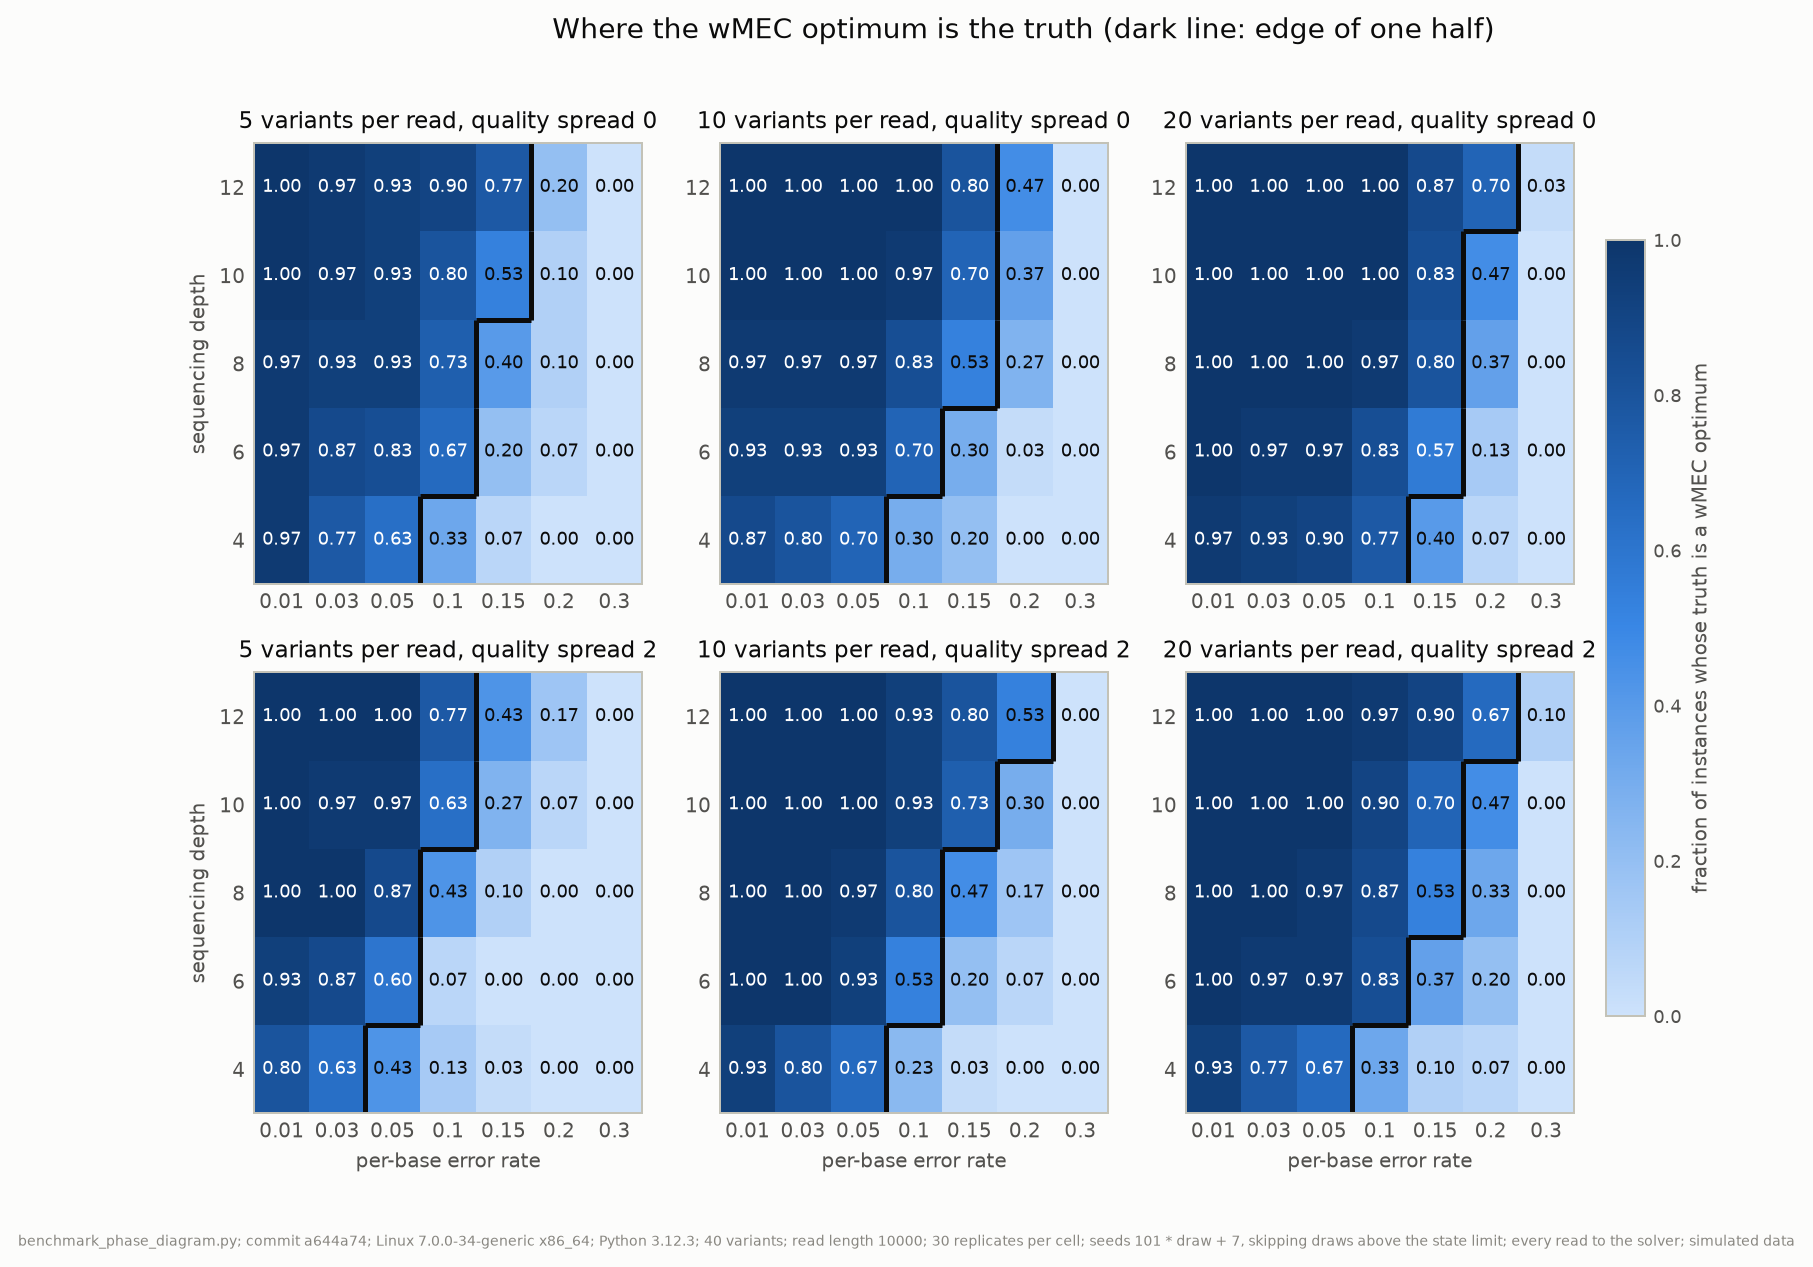

Data behind this chart, as committed beside it:
# benchmark_phase_diagram.py; commit a64…
# 40 variants; read length 10000; 30 rep…, skipping draws above the state limit; ev…
# coverages [4, 6, 8, 10, 12]; error rates [0.01, 0.03, 0.05, 0.1, 0.15, 0.2, 0.3]; heterozygosities [0.0005, 0.001, 0.002]; quality spreads [0.0, 2.0]
coverage, error_rate, heterozygosity, variants_per_read, quality_spread, truth_optimal, gap, gap_worst, switch, margin_info, posterior_info, instances_with_switch, replicates, skipped
4, 0.01, 0.0005, 5.0, 0.0, 0.9667, 0.1532, 4.595, 0.0008547, 0.9605, 0.9737, 1, 30, 0
4, 0.01, 0.0005, 5.0, 2.0, 0.8, 0.1977, 4.25, 0.008547, 0.98, 0.9777, 6, 30, 0
4, 0.01, 0.001, 10.0, 0.0, 0.8667, 0.7659, 9.19, 0.01282, 0.9456, 0.9499, 7, 30, 0
4, 0.01, 0.001, 10.0, 2.0, 0.9333, 0.02334, 0.4374, 0.002564, 0.9934, 1.0, 2, 30, 0
4, 0.01, 0.002, 20.0, 0.0, 0.9667, 0.1532, 4.595, 0.005128, 0.991, 1.0, 3, 30, 0
4, 0.01, 0.002, 20.0, 2.0, 0.9333, 0.02207, 0.4542, 0.003419, 1.0, 1.0, 2, 30, 0
4, 0.03, 0.0005, 5.0, 0.0, 0.7667, 0.927, 6.952, 0.02393, 0.9606, 0.9496, 13, 30, 0
4, 0.03, 0.0005, 5.0, 2.0, 0.6333, 0.6459, 5.445, 0.0188, 0.9767, 0.9755, 11, 30, 0
4, 0.03, 0.001, 10.0, 0.0, 0.8, 0.927, 6.952, 0.01624, 0.9336, 0.939, 8, 30, 0
4, 0.03, 0.001, 10.0, 2.0, 0.8, 0.1383, 1.371, 0.01026, 0.9871, 0.991, 6, 30, 0
4, 0.03, 0.002, 20.0, 0.0, 0.9333, 0.3476, 6.952, 0.008547, 0.9568, 1.0, 5, 30, 0
4, 0.03, 0.002, 20.0, 2.0, 0.7667, 0.2899, 3.866, 0.01197, 0.9508, 0.9479, 7, 30, 0
4, 0.05, 0.0005, 5.0, 0.0, 0.6333, 1.276, 5.889, 0.0359, 0.9342, 0.9505, 18, 30, 0
4, 0.05, 0.0005, 5.0, 2.0, 0.4333, 1.521, 7.246, 0.03419, 0.9557, 0.9567, 17, 30, 0
4, 0.05, 0.001, 10.0, 0.0, 0.7, 1.374, 8.833, 0.03077, 0.9181, 0.9296, 14, 30, 0
4, 0.05, 0.001, 10.0, 2.0, 0.6667, 0.4061, 3.378, 0.0188, 0.9643, 0.9635, 10, 30, 0
4, 0.05, 0.002, 20.0, 0.0, 0.9, 0.3926, 5.889, 0.01282, 0.9689, 0.9939, 7, 30, 0
4, 0.05, 0.002, 20.0, 2.0, 0.6667, 0.8093, 6.343, 0.01966, 0.9441, 0.9446, 10, 30, 0
4, 0.1, 0.0005, 5.0, 0.0, 0.3333, 2.344, 8.789, 0.06838, 0.8522, 0.8613, 25, 30, 0
4, 0.1, 0.0005, 5.0, 2.0, 0.1333, 4.192, 13.19, 0.09829, 0.855, 0.8583, 26, 30, 0
4, 0.1, 0.001, 10.0, 0.0, 0.3, 2.783, 8.789, 0.08632, 0.886, 0.9119, 23, 30, 0
4, 0.1, 0.001, 10.0, 2.0, 0.2333, 1.908, 7.399, 0.06325, 0.915, 0.9057, 23, 30, 0
4, 0.1, 0.002, 20.0, 0.0, 0.7667, 0.6592, 4.394, 0.05641, 0.9611, 0.9617, 23, 30, 0
4, 0.1, 0.002, 20.0, 2.0, 0.3333, 1.603, 6.867, 0.04615, 0.8805, 0.8821, 21, 30, 0
4, 0.15, 0.0005, 5.0, 0.0, 0.06667, 5.609, 12.14, 0.1726, 0.7928, 0.8109, 30, 30, 0
4, 0.15, 0.0005, 5.0, 2.0, 0.03333, 6.926, 15.18, 0.1658, 0.8021, 0.8078, 29, 30, 0
4, 0.15, 0.001, 10.0, 0.0, 0.2, 4.741, 15.61, 0.1325, 0.8358, 0.8588, 28, 30, 0
4, 0.15, 0.001, 10.0, 2.0, 0.03333, 4.754, 12.98, 0.1444, 0.8374, 0.8281, 29, 30, 0
4, 0.15, 0.002, 20.0, 0.0, 0.4, 2.197, 8.673, 0.1, 0.8749, 0.8742, 27, 30, 0
4, 0.15, 0.002, 20.0, 2.0, 0.1, 2.772, 9.064, 0.09145, 0.8326, 0.8406, 27, 30, 0
4, 0.2, 0.0005, 5.0, 0.0, 0.0, 7.625, 18.02, 0.2444, 0.7096, 0.7307, 30, 30, 0
4, 0.2, 0.0005, 5.0, 2.0, 0.0, 8.716, 17.23, 0.2393, 0.7135, 0.7129, 30, 30, 0
4, 0.2, 0.001, 10.0, 0.0, 0.0, 7.394, 18.02, 0.2, 0.7359, 0.7528, 30, 30, 0
4, 0.2, 0.001, 10.0, 2.0, 0.0, 7.168, 14.75, 0.2248, 0.7592, 0.7637, 30, 30, 0
4, 0.2, 0.002, 20.0, 0.0, 0.06667, 4.852, 11.09, 0.2068, 0.8007, 0.7999, 30, 30, 0
4, 0.2, 0.002, 20.0, 2.0, 0.06667, 4.339, 11.3, 0.1684, 0.799, 0.8092, 28, 30, 0
4, 0.3, 0.0005, 5.0, 0.0, 0.0, 10.79, 17.79, 0.4043, 0.6173, 0.6309, 30, 30, 0
4, 0.3, 0.0005, 5.0, 2.0, 0.0, 9.858, 16.64, 0.3726, 0.6468, 0.6721, 30, 30, 0
4, 0.3, 0.001, 10.0, 0.0, 0.0, 10.65, 16.1, 0.3923, 0.5773, 0.6041, 30, 30, 0
4, 0.3, 0.001, 10.0, 2.0, 0.0, 10.04, 14.89, 0.3513, 0.6223, 0.6468, 30, 30, 0
4, 0.3, 0.002, 20.0, 0.0, 0.0, 9.97, 16.95, 0.3829, 0.6296, 0.6149, 30, 30, 0
4, 0.3, 0.002, 20.0, 2.0, 0.0, 8.647, 19.87, 0.3274, 0.6635, 0.6834, 30, 30, 0
6, 0.01, 0.0005, 5.0, 0.0, 0.9667, 0.1532, 4.595, 0.0008547, 1.0, 1.0, 1, 30, 0
6, 0.01, 0.0005, 5.0, 2.0, 0.9333, 0.06117, 1.206, 0.001709, 1.0, 1.0, 2, 30, 0
6, 0.01, 0.001, 10.0, 0.0, 0.9333, 0.4595, 9.19, 0.005983, 0.977, 0.9693, 3, 30, 0
6, 0.01, 0.001, 10.0, 2.0, 1.0, 3.197442310920451e-15, 1.0658141036401503e-14, 0.0, nan, nan, 0, 30, 0
6, 0.01, 0.002, 20.0, 0.0, 1.0, 1.2997010874945165e-14, 3.907985046680551e-14, 0.0, nan, nan, 0, 30, 0
6, 0.01, 0.002, 20.0, 2.0, 1.0, 5.2698586235540766e-15, 1.9539925233402755e-14, 0.0, nan, nan, 0, 30, 0
6, 0.03, 0.0005, 5.0, 0.0, 0.8667, 0.4635, 3.476, 0.009402, 0.9816, 0.99, 8, 30, 0
6, 0.03, 0.0005, 5.0, 2.0, 0.8667, 0.188, 3.183, 0.005128, 0.973, 0.973, 4, 30, 0
6, 0.03, 0.001, 10.0, 0.0, 0.9333, 0.3476, 6.952, 0.005128, 0.9583, 0.956, 2, 30, 0
6, 0.03, 0.001, 10.0, 2.0, 1.0, 4.144832625267251e-15, 1.4210854715202004e-14, 0.0, nan, nan, 0, 30, 0
6, 0.03, 0.002, 20.0, 0.0, 0.9667, 0.1159, 3.476, 0.006838, 1.0, 1.0, 4, 30, 0
6, 0.03, 0.002, 20.0, 2.0, 0.9667, 0.01021, 0.3062, 0.001709, 1.0, 1.0, 1, 30, 0
6, 0.05, 0.0005, 5.0, 0.0, 0.8333, 0.4907, 2.944, 0.01111, 0.9809, 0.9824, 9, 30, 0
6, 0.05, 0.0005, 5.0, 2.0, 0.6, 0.7861, 5.121, 0.01709, 0.9553, 0.9624, 12, 30, 0
6, 0.05, 0.001, 10.0, 0.0, 0.9333, 0.2944, 5.889, 0.01026, 0.9744, 0.9678, 5, 30, 0
... 153 more rows
